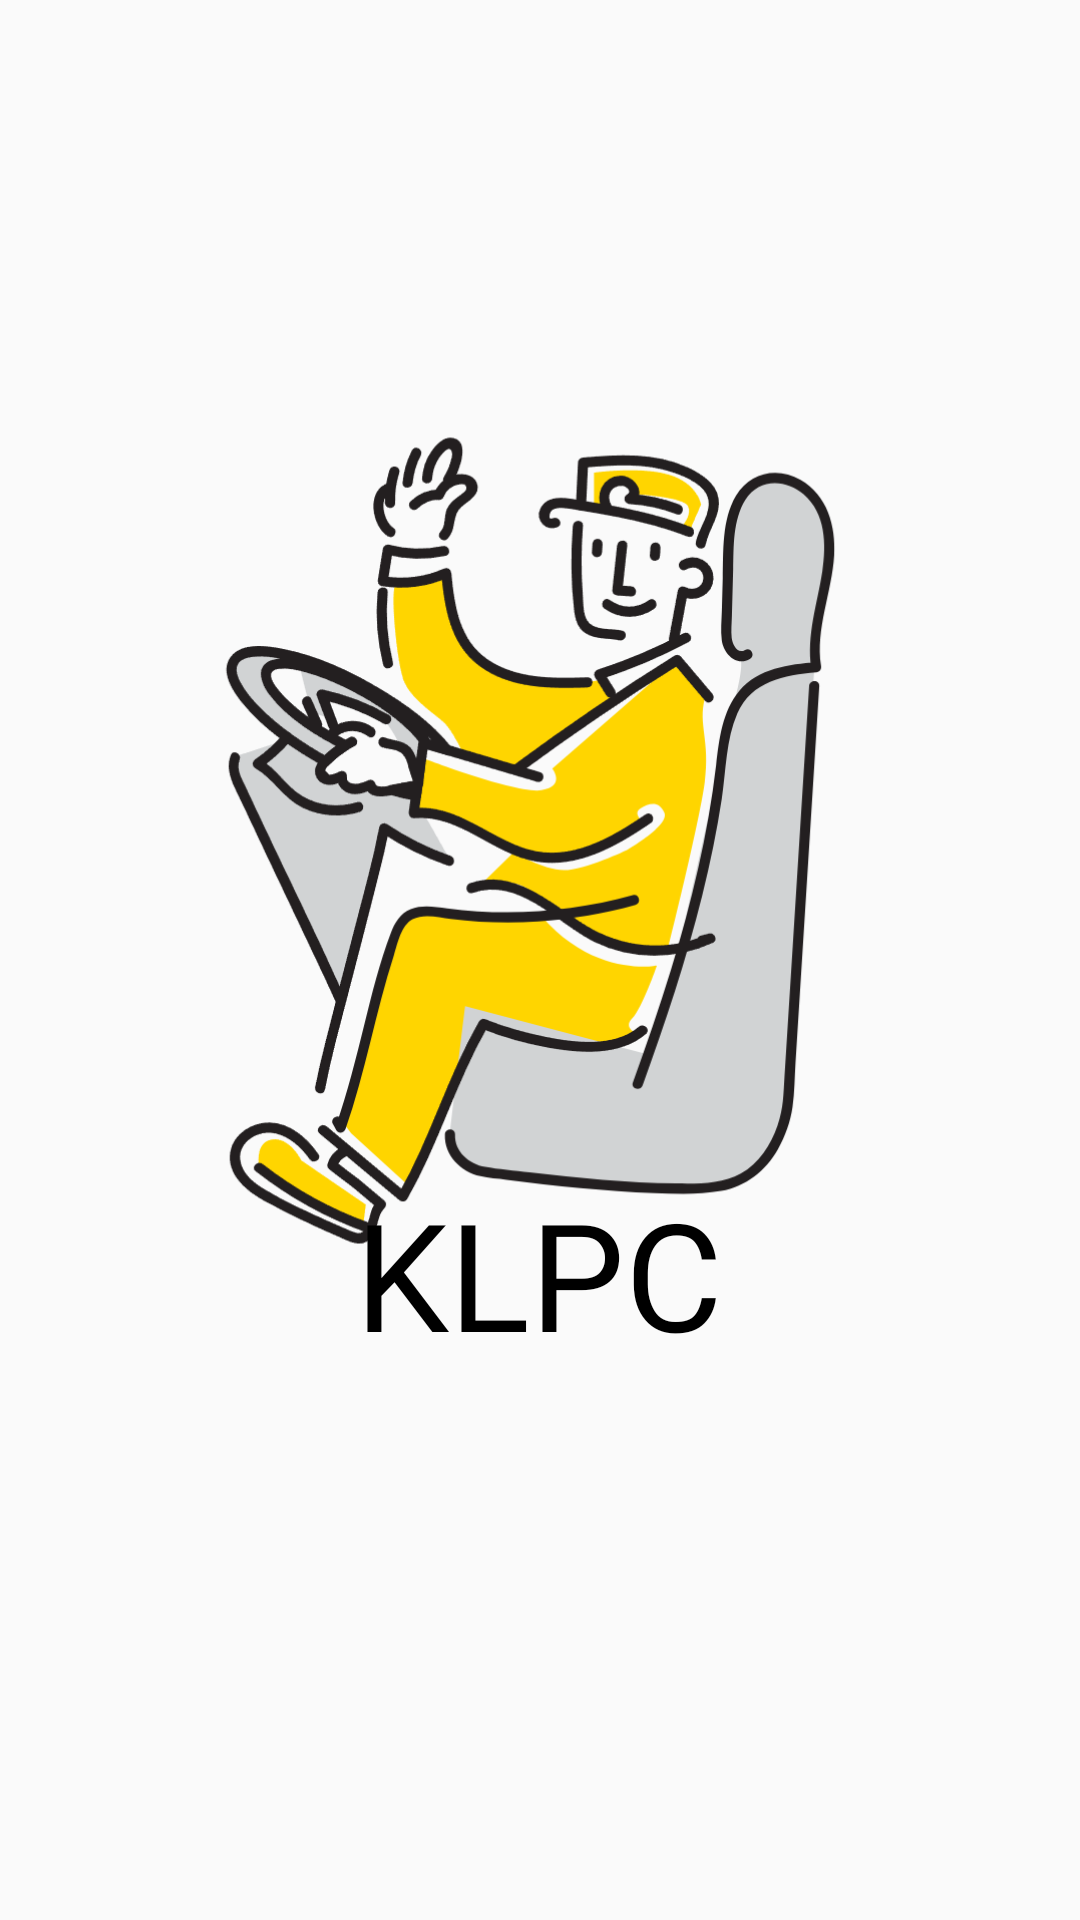

Android layout source for this screen:
<!-- AndroidManifest.xml: application theme Theme.Driverr_bus -->
<!-- res/layout/activity_main.xml -->
<?xml version="1.0" encoding="utf-8"?>
<androidx.constraintlayout.widget.ConstraintLayout xmlns:android="http://schemas.android.com/apk/res/android"
    xmlns:app="http://schemas.android.com/apk/res-auto"
    xmlns:tools="http://schemas.android.com/tools"
    android:layout_width="match_parent"
    android:layout_height="match_parent"
    tools:context=".MainActivity">

    <ImageView
        android:id="@+id/imageView"
        android:layout_width="401dp"
        android:layout_height="427dp"
        app:layout_constraintBottom_toBottomOf="parent"
        app:layout_constraintEnd_toEndOf="parent"
        app:layout_constraintStart_toStartOf="parent"
        app:layout_constraintTop_toTopOf="parent"
        app:layout_constraintVertical_bias="0.309"
        app:srcCompat="@drawable/driver" />

    <TextView
        android:id="@+id/textView"
        android:layout_width="wrap_content"
        android:layout_height="wrap_content"
        android:fontFamily="@font/jockeyone"
        android:text="KLPC"
        android:textColor="@color/black"
        android:textSize="50dp"
        app:layout_constraintBottom_toBottomOf="parent"
        app:layout_constraintEnd_toEndOf="parent"
        app:layout_constraintHorizontal_bias="0.498"
        app:layout_constraintStart_toStartOf="parent"
        app:layout_constraintTop_toTopOf="parent"
        app:layout_constraintVertical_bias="0.682" />
</androidx.constraintlayout.widget.ConstraintLayout>
<!-- resources referenced by this layout -->
<resources>
  <color name="black">#FF000000</color>
  <!-- drawable driver: png bitmap (drawable, 115714 bytes) -->
  <style name="Theme.Driverr_bus" parent="Base.Theme.Driverr_bus" />
  <style name="Base.Theme.Driverr_bus" parent="Theme.AppCompat.Light">
          
          
          <item name="windowNoTitle">true</item>
      </style>
</resources>
